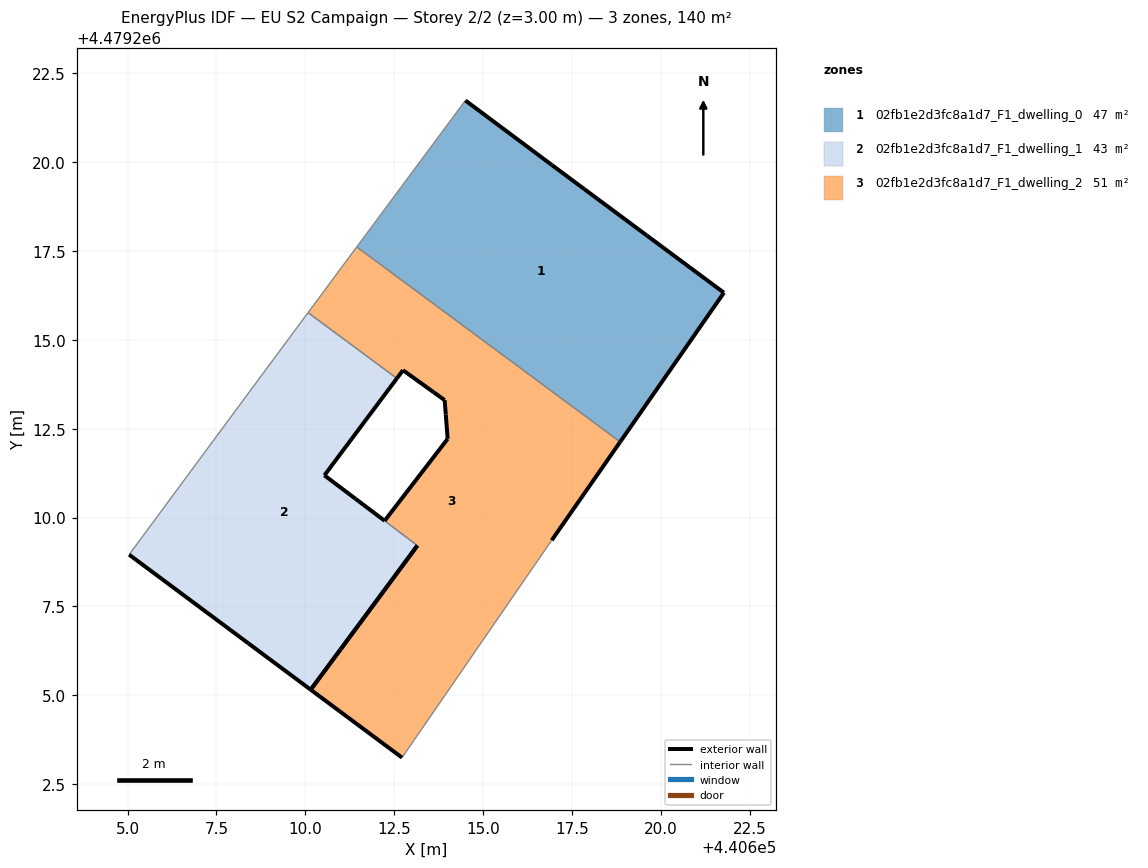
=== STOREY PLAN SPEC (per zone: floor XY polygon, exterior-wall plan segments, windows/doors) ===
zone 1: 02fb1e2d3fc8a1d7_F1_dwelling_0  (46.8 m²)
  floor: (440618.86, 4479212.13) (440621.78, 4479216.33) (440619.61, 4479217.94) (440617.85, 4479219.24) (440616.94, 4479219.92) (440614.51, 4479221.74) (440611.45, 4479217.62)
  exterior wall: (440616.94, 4479219.92) – (440617.85, 4479219.24)  [1.1 m]
  exterior wall: (440617.85, 4479219.24) – (440619.61, 4479217.94)  [2.2 m]
  exterior wall: (440619.61, 4479217.94) – (440621.78, 4479216.33)  [2.7 m]
  exterior wall: (440621.78, 4479216.33) – (440618.86, 4479212.13)  [5.1 m]
  exterior wall: (440614.51, 4479221.74) – (440616.94, 4479219.92)  [3.0 m]
  interior walls: 2
zone 2: 02fb1e2d3fc8a1d7_F1_dwelling_1  (42.8 m²)
  floor: (440610.15, 4479205.16) (440613.15, 4479209.21) (440613.15, 4479209.21) (440612.23, 4479209.91) (440612.23, 4479209.91) (440611.41, 4479210.53) (440610.54, 4479211.19) (440612.58, 4479213.92) (440610.08, 4479215.77) (440609.77, 4479215.36) (440608.03, 4479213.01) (440605.04, 4479208.96) (440608.40, 4479206.46)
  exterior wall: (440613.15, 4479209.21) – (440610.15, 4479205.16)  [5.0 m]
  exterior wall: (440610.15, 4479205.16) – (440608.40, 4479206.46)  [2.2 m]
  exterior wall: (440608.40, 4479206.46) – (440605.04, 4479208.96)  [4.2 m]
  exterior wall: (440612.58, 4479213.92) – (440610.54, 4479211.19)  [3.4 m]
  exterior wall: (440610.54, 4479211.19) – (440611.41, 4479210.53)  [1.1 m]
  exterior wall: (440611.41, 4479210.53) – (440612.23, 4479209.91)  [1.0 m]
  exterior wall: (440612.23, 4479209.91) – (440612.23, 4479209.91)  [0.0 m]
  exterior wall: (440613.16, 4479209.21) – (440613.15, 4479209.21)  [0.0 m]
  interior walls: 5
zone 3: 02fb1e2d3fc8a1d7_F1_dwelling_2  (50.8 m²)
  floor: (440612.72, 4479203.25) (440616.93, 4479209.36) (440618.86, 4479212.13) (440611.45, 4479217.62) (440610.08, 4479215.77) (440612.58, 4479213.92) (440612.75, 4479214.15) (440613.62, 4479213.52) (440613.92, 4479213.31) (440613.95, 4479212.90) (440614.01, 4479212.22) (440612.23, 4479209.91) (440613.15, 4479209.21) (440610.15, 4479205.16)
  exterior wall: (440612.23, 4479209.91) – (440614.01, 4479212.22)  [2.9 m]
  exterior wall: (440614.01, 4479212.22) – (440613.95, 4479212.90)  [0.7 m]
  exterior wall: (440613.95, 4479212.90) – (440613.92, 4479213.31)  [0.4 m]
  exterior wall: (440613.92, 4479213.31) – (440613.62, 4479213.52)  [0.4 m]
  exterior wall: (440613.62, 4479213.52) – (440612.75, 4479214.15)  [1.1 m]
  exterior wall: (440612.75, 4479214.15) – (440612.58, 4479213.92)  [0.3 m]
  exterior wall: (440618.86, 4479212.13) – (440616.93, 4479209.36)  [3.4 m]
  exterior wall: (440612.72, 4479203.25) – (440610.15, 4479205.16)  [3.2 m]
  exterior wall: (440610.15, 4479205.16) – (440613.16, 4479209.21)  [5.0 m]
  interior walls: 5

=== DERIVED (storey summary) ===
Building: EU S2 Campaign
Storey: 2 of 2  (floor level z = 3.00 m)
Storey gross floor area: 140.4 m²
Zones on this storey: 3
  - 02fb1e2d3fc8a1d7_F1_dwelling_0: floor 46.8 m²; exterior wall 14.2 m (42.5 m²); WWR 0.0%
  - 02fb1e2d3fc8a1d7_F1_dwelling_1: floor 42.8 m²; exterior wall 16.9 m (50.8 m²); WWR 0.0%
  - 02fb1e2d3fc8a1d7_F1_dwelling_2: floor 50.8 m²; exterior wall 17.4 m (52.1 m²); WWR 0.0%
Zone adjacency (shared interzone walls):
  - 02fb1e2d3fc8a1d7_F1_dwelling_0 ↔ 02fb1e2d3fc8a1d7_F1_dwelling_2
  - 02fb1e2d3fc8a1d7_F1_dwelling_1 ↔ 02fb1e2d3fc8a1d7_F1_dwelling_2